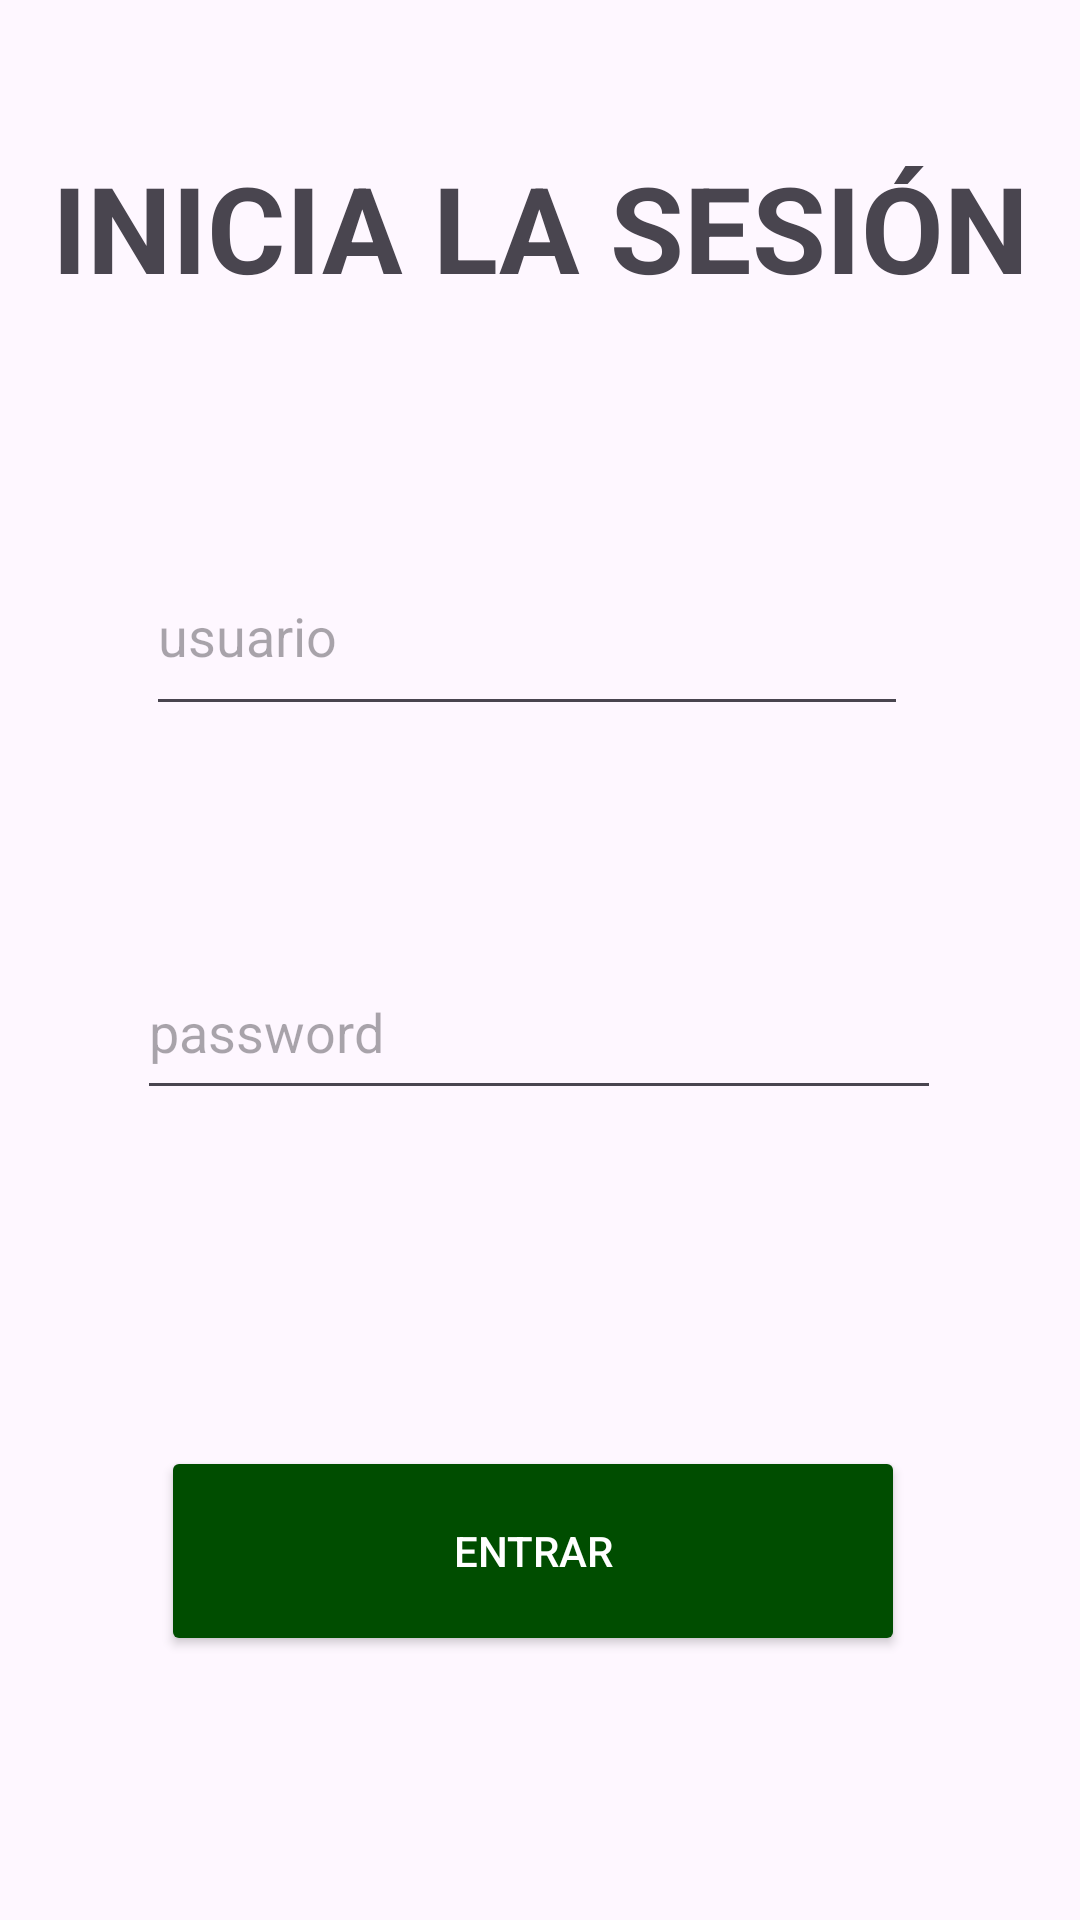

Reconstruct the res/layout file that produces this screen, plus the resources it refers to.
<!-- AndroidManifest.xml: application theme Theme.FutPlannerAndroid -->
<!-- res/layout/activity_inicio_sesion.xml -->
<?xml version="1.0" encoding="utf-8"?>
<androidx.constraintlayout.widget.ConstraintLayout xmlns:android="http://schemas.android.com/apk/res/android"
    xmlns:app="http://schemas.android.com/apk/res-auto"
    xmlns:tools="http://schemas.android.com/tools"
    android:layout_width="match_parent"
    android:layout_height="match_parent"
    tools:context=".InicioSesion">

    <EditText
        android:id="@+id/login_usuario"
        android:layout_width="254dp"
        android:layout_height="63dp"
        android:layout_marginTop="132dp"
        android:ems="10"
        android:hint="usuario"
        android:inputType="text"
        app:layout_constraintBottom_toTopOf="@+id/login_password"
        app:layout_constraintEnd_toEndOf="parent"
        app:layout_constraintHorizontal_bias="0.458"
        app:layout_constraintStart_toStartOf="parent"
        app:layout_constraintTop_toTopOf="parent"
        app:layout_constraintVertical_bias="0.393" />

    <EditText
        android:id="@+id/login_password"
        android:layout_width="268dp"
        android:layout_height="55dp"
        android:layout_marginBottom="112dp"
        android:ems="10"
        android:hint="password"
        android:inputType="textPassword"
        app:layout_constraintBottom_toTopOf="@+id/login_btn"
        app:layout_constraintEnd_toEndOf="parent"
        app:layout_constraintHorizontal_bias="0.496"
        app:layout_constraintStart_toStartOf="parent" />

    <Button
        android:id="@+id/login_btn"
        android:layout_width="248dp"
        android:layout_height="70dp"
        android:layout_marginBottom="88dp"
        android:backgroundTint="#004D00"
        android:text="ENTRAR"
        android:textColor="@color/white"
        app:layout_constraintBottom_toBottomOf="parent"
        app:layout_constraintEnd_toEndOf="parent"
        app:layout_constraintHorizontal_bias="0.478"
        app:layout_constraintStart_toStartOf="parent" />

    <TextView
        android:id="@+id/textView"
        android:layout_width="342dp"
        android:layout_height="59dp"
        android:text="INICIA LA SESIÓN"
        android:textSize="40sp"
        android:textStyle="bold"
        android:gravity="center"
        app:layout_constraintBottom_toBottomOf="parent"
        app:layout_constraintEnd_toEndOf="parent"
        app:layout_constraintHorizontal_bias="0.492"
        app:layout_constraintStart_toStartOf="parent"
        app:layout_constraintTop_toTopOf="parent"
        app:layout_constraintVertical_bias="0.08" />
</androidx.constraintlayout.widget.ConstraintLayout>
<!-- resources referenced by this layout -->
<resources>
  <style name="Theme.FutPlannerAndroid" parent="Base.Theme.FutPlannerAndroid" />
  <style name="Base.Theme.FutPlannerAndroid" parent="Theme.Material3.DayNight.NoActionBar">
          
          
      </style>
  <!-- not gathered from this repository: default colours our renderer supplied (Android Studio template values) -->
  <color name="white">#FFFFFFFF</color>
</resources>
